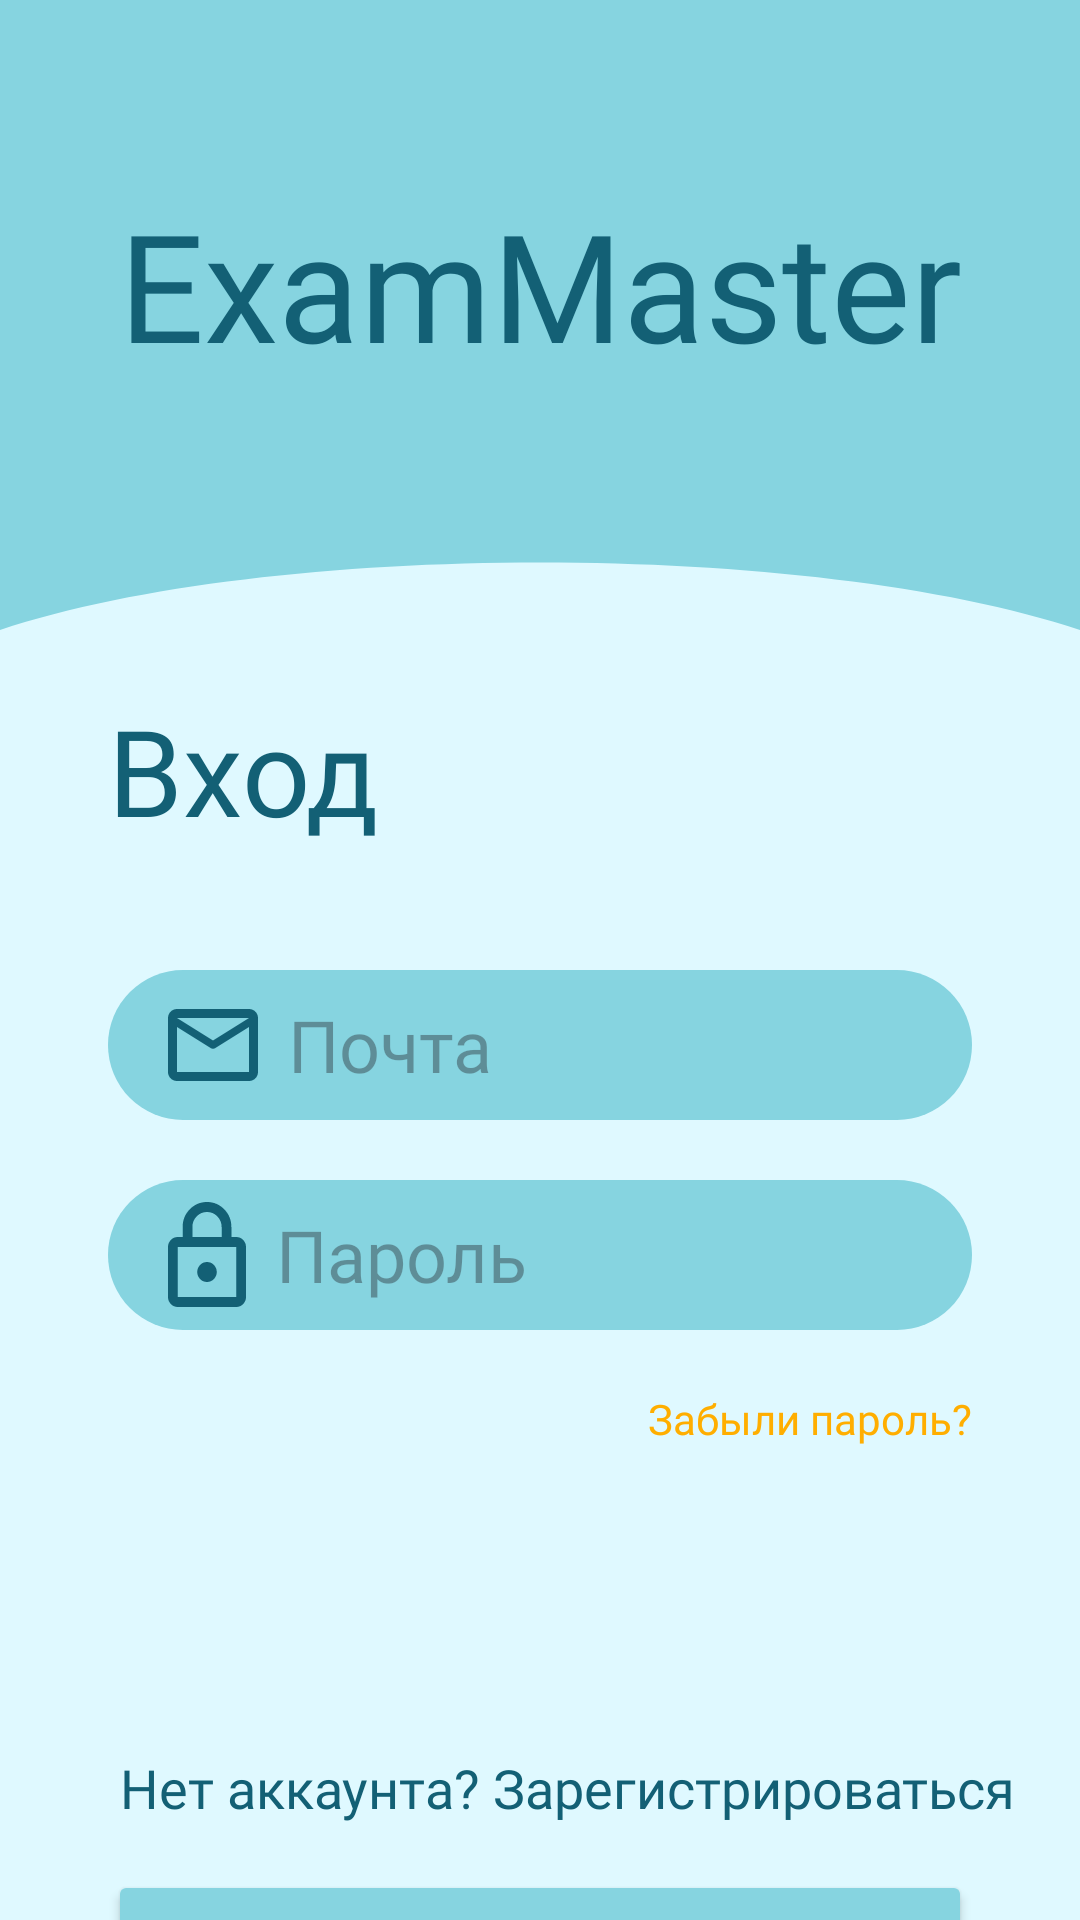

Here is an Android app screen rendered from its layout file. Give the layout XML and the strings, colors and styles it references.
<!-- AndroidManifest.xml: application theme Theme.ExamMaster -->
<!-- res/layout/sign_in_activity.xml -->
<?xml version="1.0" encoding="utf-8"?>
<androidx.constraintlayout.widget.ConstraintLayout
    xmlns:android="http://schemas.android.com/apk/res/android"
    xmlns:app="http://schemas.android.com/apk/res-auto"
    android:layout_width="match_parent"
    android:layout_height="match_parent"
    android:background="@color/fonzakryglen">

    <View
        android:id="@+id/headerBackground"
        android:layout_width="match_parent"
        android:layout_height="220dp"
        android:background="@drawable/header_wave"
        app:layout_constraintTop_toTopOf="parent" />

    <TextView
        android:id="@+id/tvLogo"
        android:layout_width="wrap_content"
        android:layout_height="wrap_content"
        android:text="ExamMaster"
        android:textColor="@color/texticons"
        android:textSize="50sp"
        android:fontFamily="@font/ubuntu_regular"
        app:layout_constraintBottom_toBottomOf="@id/headerBackground"
        app:layout_constraintEnd_toEndOf="parent"
        app:layout_constraintStart_toStartOf="parent"
        app:layout_constraintTop_toTopOf="parent"
        app:layout_constraintVertical_bias="0.4" />

    <TextView
        android:id="@+id/tvSignIn"
        android:layout_width="wrap_content"
        android:layout_height="wrap_content"
        android:layout_marginTop="10dp"
        android:layout_marginStart="36dp"
        android:text="Вход"
        android:textColor="@color/texticons"
        android:textSize="40sp"
        android:fontFamily="@font/ubuntu_regular"
        app:layout_constraintStart_toStartOf="parent"
        app:layout_constraintTop_toBottomOf="@id/headerBackground" />

    <EditText
        android:id="@+id/etEmail"
        android:layout_width="0dp"
        android:layout_height="50dp"
        android:layout_marginStart="36dp"
        android:layout_marginEnd="36dp"
        android:layout_marginTop="40dp"
        android:textSize="24dp"
        android:background="@drawable/rounded_input"
        android:drawableStart="@drawable/ic_email"
        android:drawablePadding="10dp"
        android:hint="Почта"
        android:inputType="textEmailAddress"
        android:paddingLeft="20dp"
        app:layout_constraintLeft_toLeftOf="parent"
        app:layout_constraintRight_toRightOf="parent"
        app:layout_constraintTop_toBottomOf="@id/tvSignIn"
        android:fontFamily="@font/ubuntu_regular"/>

    <EditText
        android:id="@+id/etPassword"
        android:layout_width="0dp"
        android:layout_height="50dp"
        android:layout_marginStart="36dp"
        android:layout_marginEnd="36dp"
        android:layout_marginTop="20dp"
        android:textSize="24dp"
        android:background="@drawable/rounded_input"
        android:drawableStart="@drawable/ic_lock"
        android:drawablePadding="10dp"
        android:hint="Пароль"
        android:inputType="textPassword"
        android:paddingLeft="20dp"
        app:layout_constraintLeft_toLeftOf="parent"
        app:layout_constraintRight_toRightOf="parent"
        app:layout_constraintTop_toBottomOf="@id/etEmail"
        android:fontFamily="@font/ubuntu_regular"/>

    <TextView
        android:id="@+id/tvForgotPassword"
        android:layout_width="wrap_content"
        android:layout_height="wrap_content"
        android:layout_marginTop="20dp"
        android:text="Забыли пароль?"
        android:textColor="@color/vidilenievsego"
        android:textSize="14sp"
        android:fontFamily="@font/ubuntu_bold"
        app:layout_constraintEnd_toEndOf="@id/etPassword"
        app:layout_constraintTop_toBottomOf="@id/etPassword" />

    <Button
        android:id="@+id/btnSignIn"
        android:insetTop="0dp"
        android:insetBottom="0dp"
        android:layout_width="0dp"
        android:layout_height="50dp"
        android:layout_marginStart="36dp"
        android:layout_marginEnd="36dp"
        android:layout_marginTop="180dp"
        android:textSize="24sp"
        android:backgroundTint="@color/knopki"
        android:text="Войти"
        android:textAllCaps="false"
        android:textColor="@color/texticons"
        app:cornerRadius="30dp"
        app:layout_constraintLeft_toLeftOf="parent"
        app:layout_constraintRight_toRightOf="parent"
        app:layout_constraintTop_toBottomOf="@id/etPassword"
        android:fontFamily="@font/ubuntu_regular"/>

    <TextView
        android:id="@+id/tvRegisterLink"
        android:layout_width="wrap_content"
        android:layout_height="wrap_content"
        android:layout_marginBottom="32dp"
        android:layout_marginStart="40dp"
        android:textSize="18sp"
        android:text="Нет аккаунта? Зарегистрироваться"
        android:textColor="@color/texticons"
        android:fontFamily="@font/ubuntu_regular"
        app:layout_constraintBottom_toBottomOf="parent"
        app:layout_constraintStart_toStartOf="parent" />

</androidx.constraintlayout.widget.ConstraintLayout>
<!-- resources referenced by this layout -->
<resources>
  <color name="fonzakryglen">#DFF9FF</color>
  <color name="knopki">#86D4E0</color>
  <color name="texticons">#136075</color>
  <color name="vidilenievsego">#FFAE00</color>
  <!-- drawable header_wave (drawable) -->
  <vector xmlns:android="http://schemas.android.com/apk/res/android"
      android:width="360dp"
      android:height="220dp"
      android:viewportWidth="360"
      android:viewportHeight="220">
      <path
          android:fillColor="@color/knopki"
          android:pathData="M0,0 L360,0 L360,210 C270,180 90,180 0,210 Z" />
  </vector>
  <!-- drawable ic_email (drawable) -->
  <vector xmlns:android="http://schemas.android.com/apk/res/android"
      android:width="30dp"
      android:height="24dp"
      android:viewportWidth="30"
      android:viewportHeight="24">
    <path
        android:pathData="M3,24C2.175,24 1.469,23.706 0.881,23.119C0.294,22.531 0,21.825 0,21V3C0,2.175 0.294,1.469 0.881,0.881C1.469,0.294 2.175,0 3,0H27C27.825,0 28.531,0.294 29.119,0.881C29.706,1.469 30,2.175 30,3V21C30,21.825 29.706,22.531 29.119,23.119C28.531,23.706 27.825,24 27,24H3ZM27,6L15.788,13.012C15.663,13.087 15.531,13.144 15.394,13.181C15.256,13.219 15.125,13.238 15,13.238C14.875,13.238 14.744,13.219 14.606,13.181C14.469,13.144 14.337,13.087 14.212,13.012L3,6V21H27V6ZM15,10.5L27,3H3L15,10.5ZM3,6.375V4.162V4.2V4.181V6.375Z"
        android:fillColor="#136075"/>
  </vector>
  <!-- drawable ic_lock (drawable) -->
  <vector xmlns:android="http://schemas.android.com/apk/res/android"
      android:width="26dp"
      android:height="35dp"
      android:viewportWidth="26"
      android:viewportHeight="35">
    <path
        android:pathData="M3.25,35C2.356,35 1.591,34.674 0.955,34.021C0.318,33.368 0,32.583 0,31.667V15C0,14.083 0.318,13.299 0.955,12.646C1.591,11.993 2.356,11.667 3.25,11.667H4.875V8.333C4.875,6.028 5.667,4.063 7.252,2.438C8.836,0.813 10.752,0 13,0C15.248,0 17.164,0.813 18.748,2.438C20.333,4.063 21.125,6.028 21.125,8.333V11.667H22.75C23.644,11.667 24.409,11.993 25.045,12.646C25.682,13.299 26,14.083 26,15V31.667C26,32.583 25.682,33.368 25.045,34.021C24.409,34.674 23.644,35 22.75,35H3.25ZM3.25,31.667H22.75V15H3.25V31.667ZM15.295,25.688C15.932,25.035 16.25,24.25 16.25,23.333C16.25,22.417 15.932,21.632 15.295,20.979C14.659,20.326 13.894,20 13,20C12.106,20 11.341,20.326 10.705,20.979C10.068,21.632 9.75,22.417 9.75,23.333C9.75,24.25 10.068,25.035 10.705,25.688C11.341,26.34 12.106,26.667 13,26.667C13.894,26.667 14.659,26.34 15.295,25.688ZM8.125,11.667H17.875V8.333C17.875,6.944 17.401,5.764 16.453,4.792C15.505,3.819 14.354,3.333 13,3.333C11.646,3.333 10.495,3.819 9.547,4.792C8.599,5.764 8.125,6.944 8.125,8.333V11.667Z"
        android:fillColor="#136075"/>
  </vector>
  <!-- drawable rounded_input (drawable) -->
  <?xml version="1.0" encoding="utf-8"?>
  <shape xmlns:android="http://schemas.android.com/apk/res/android">
      <solid android:color="@color/knopki" />
      <corners android:radius="30dp" />
  </shape>
  <style name="Theme.ExamMaster" parent="Base.Theme.ExamMaster" />
  <style name="Base.Theme.ExamMaster" parent="Theme.Material3.DayNight.NoActionBar">
          
          
      </style>
</resources>
